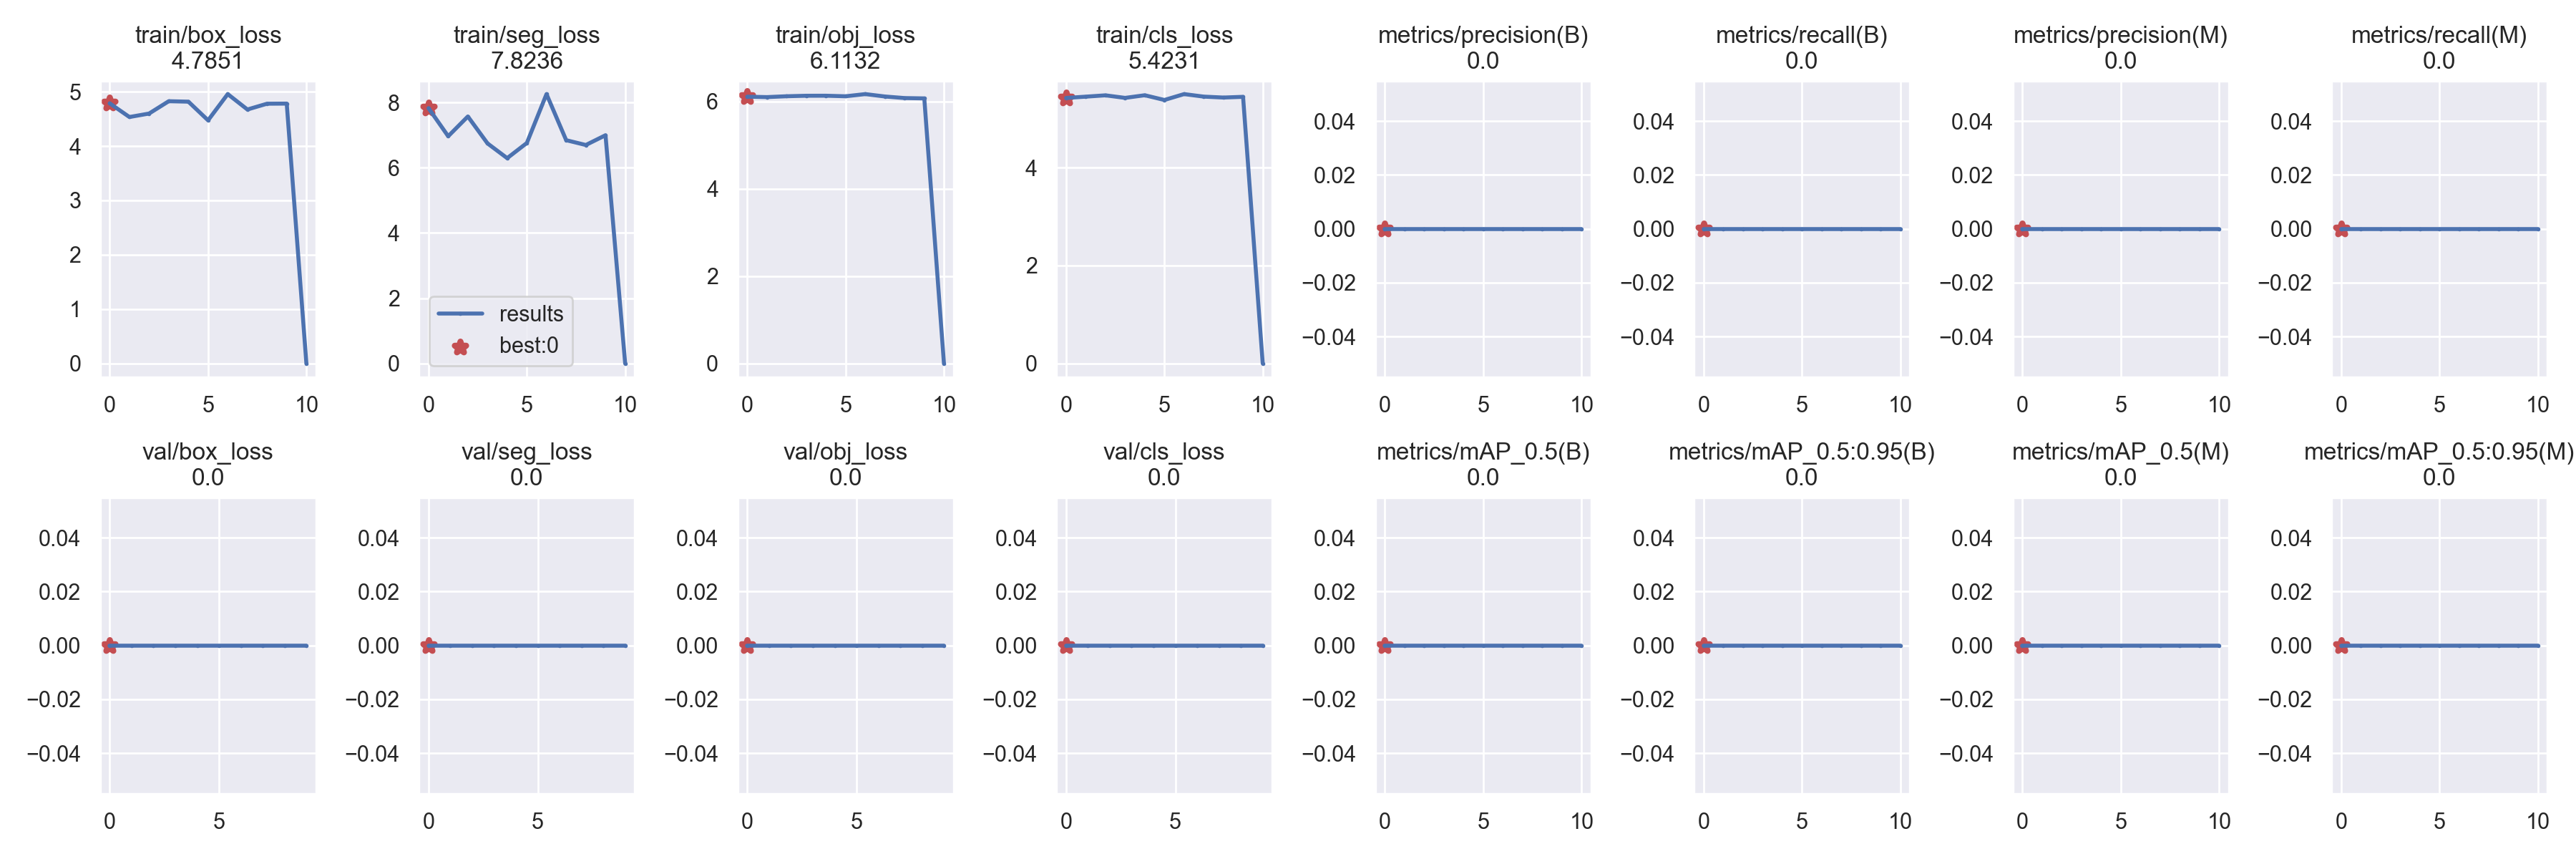

The table this chart was drawn from, first rows:
epoch, train/box_loss, train/seg_loss, train/obj_loss, train/cls_loss, metrics/precision(B), metrics/recall(B), metrics/mAP_0.5(B), metrics/mAP_0.5:0.95(B), metrics/precision(M), metrics/recall(M), metrics/mAP_0.5(M), metrics/mAP_0.5:0.95(M), val/box_loss, val/seg_loss, val/obj_loss, val/cls_loss, x/lr0, x/lr1, x/lr2
0, 4.785, 7.824, 6.113, 5.423, 0, 0, 0, 0, 0, 0, 0, 0, 0, 0, 0, 0, 0.0865, 0.0015, 0.0015
1, 4.534, 6.963, 6.104, 5.45, 0, 0, 0, 0, 0, 0, 0, 0, 0, 0, 0, 0, 0.07179, 0.002793, 0.002793
2, 4.598, 7.569, 6.124, 5.477, 0, 0, 0, 0, 0, 0, 0, 0, 0, 0, 0, 0, 0.05677, 0.003769, 0.003769
3, 4.825, 6.743, 6.135, 5.424, 0, 0, 0, 0, 0, 0, 0, 0, 0, 0, 0, 0, 0.04143, 0.004429, 0.004429
4, 4.816, 6.292, 6.136, 5.479, 0, 0, 0, 0, 0, 0, 0, 0, 0, 0, 0, 0, 0.02577, 0.004772, 0.004772
5, 4.473, 6.757, 6.123, 5.382, 0, 0, 0, 0, 0, 0, 0, 0, 0, 0, 0, 0, 0.009798, 0.004797, 0.004797
6, 4.956, 8.255, 6.173, 5.502, 0, 0, 0, 0, 0, 0, 0, 0, 0, 0, 0, 0, 0.00406, 0.00406, 0.00406
7, 4.672, 6.842, 6.118, 5.45, 0, 0, 0, 0, 0, 0, 0, 0, 0, 0, 0, 0, 0.00406, 0.00406, 0.00406
8, 4.779, 6.695, 6.082, 5.431, 0, 0, 0, 0, 0, 0, 0, 0, 0, 0, 0, 0, 0.00307, 0.00307, 0.00307
9, 4.781, 6.994, 6.074, 5.446, 0, 0, 0, 0, 0, 0, 0, 0, 0, 0, 0, 0, 0.00208, 0.00208, 0.00208
10, 0, 0, 0, 0, 0, 0, 0, 0, 0, 0, 0, 0
